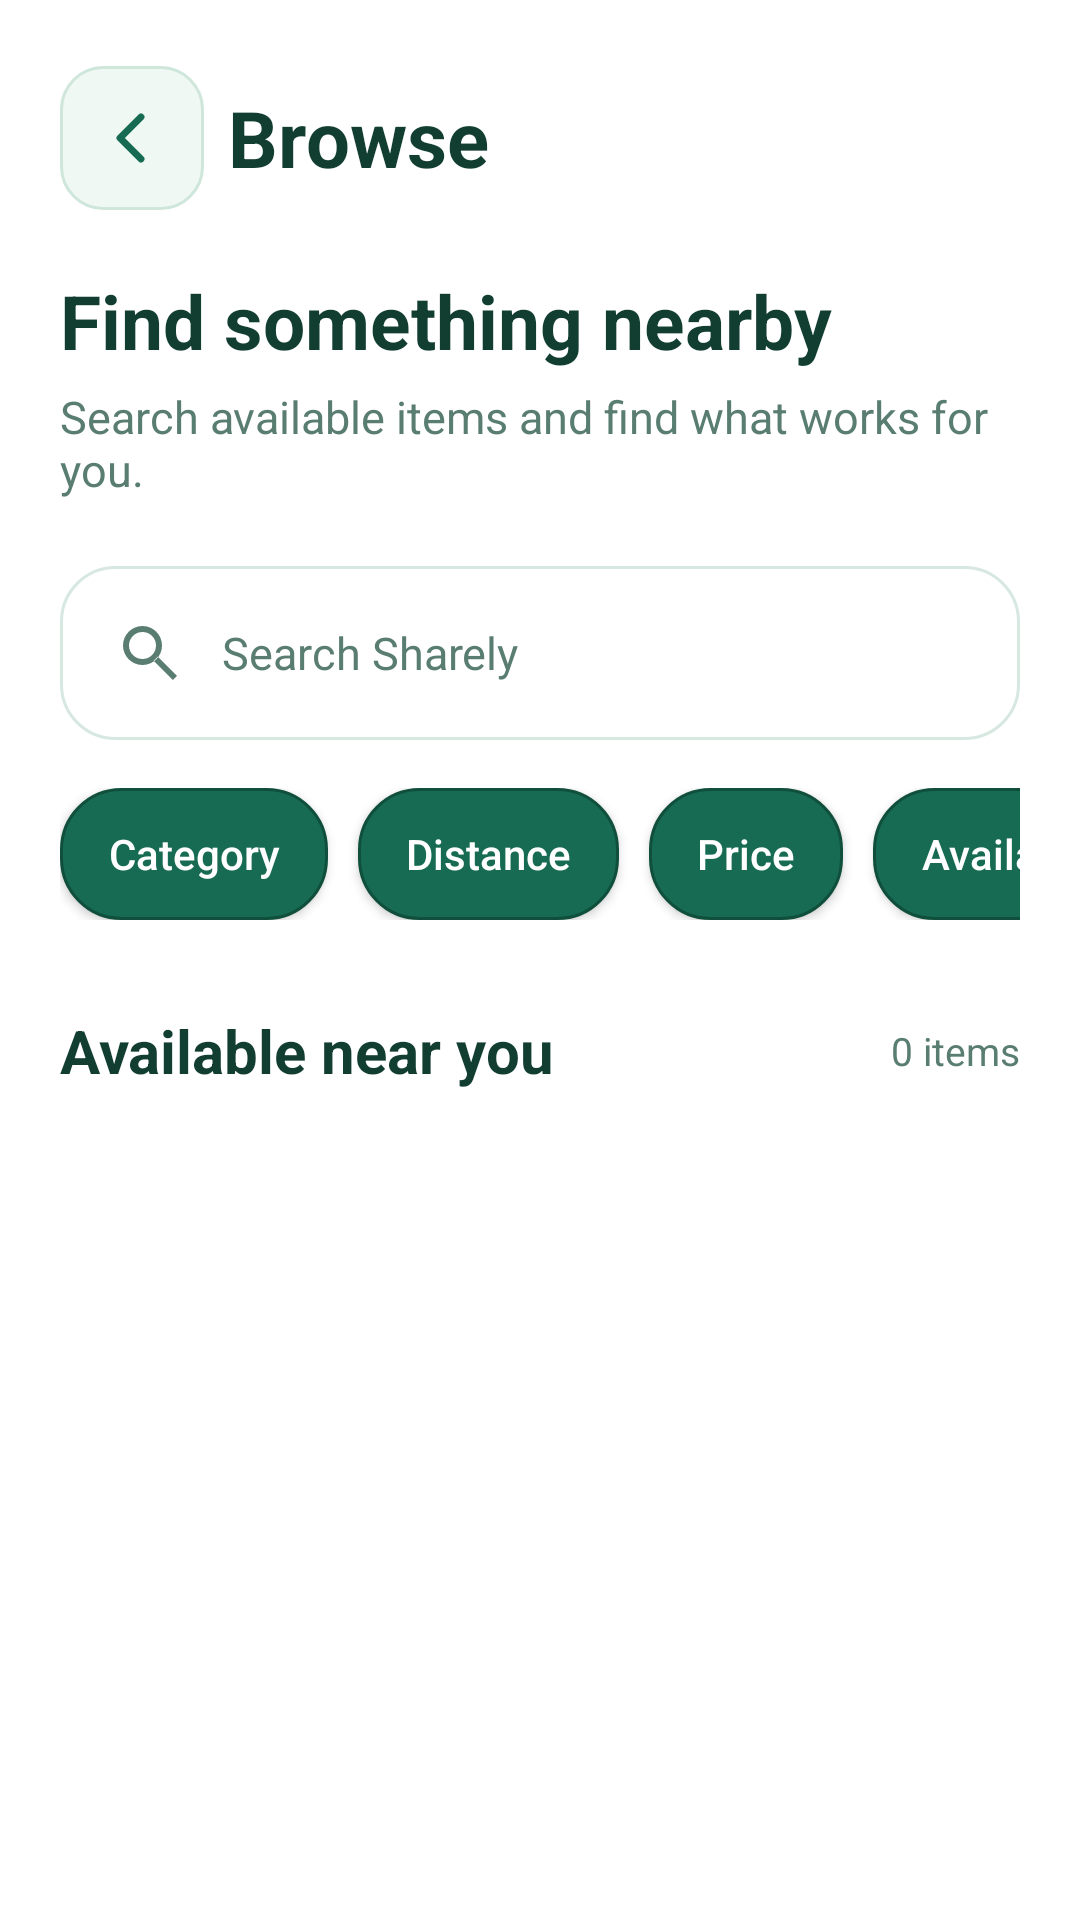

Android layout source for this screen:
<!-- AndroidManifest.xml: application theme Theme.Sharely -->
<!-- res/layout/activity_browse.xml -->
<?xml version="1.0" encoding="utf-8"?>
<ScrollView xmlns:android="http://schemas.android.com/apk/res/android"
    android:id="@+id/browseMain"
    android:layout_width="match_parent"
    android:layout_height="match_parent"
    android:background="@color/sharely_background"
    android:fillViewport="true">

    <LinearLayout
        android:layout_width="match_parent"
        android:layout_height="wrap_content"
        android:orientation="vertical"
        android:paddingLeft="20dp"
        android:paddingTop="20dp"
        android:paddingRight="20dp"
        android:paddingBottom="36dp">


        

        <LinearLayout
            android:layout_width="match_parent"
            android:layout_height="52dp"
            android:gravity="center_vertical"
            android:orientation="horizontal">

            <ImageButton
                android:id="@+id/buttonBack"
                android:layout_width="48dp"
                android:layout_height="48dp"
                android:background="@drawable/bg_sharely_back"
                android:backgroundTint="@null"
                android:src="@drawable/ic_sharely_back"
                android:scaleType="centerInside"
                android:padding="12dp"
                android:contentDescription="Back"
                android:clickable="true"
                android:focusable="true" />

            <TextView
                android:layout_width="0dp"
                android:layout_height="wrap_content"
                android:layout_marginStart="8dp"
                android:layout_weight="1"
                android:text="Browse"
                android:textColor="@color/sharely_text_primary"
                android:textSize="26sp"
                android:textStyle="bold" />

        </LinearLayout>


        

        <TextView
            android:layout_width="match_parent"
            android:layout_height="wrap_content"
            android:layout_marginTop="18dp"
            android:text="Find something nearby"
            android:textColor="@color/sharely_text_primary"
            android:textSize="25sp"
            android:textStyle="bold" />

        <TextView
            android:layout_width="match_parent"
            android:layout_height="wrap_content"
            android:layout_marginTop="5dp"
            android:text="Search available items and find what works for you."
            android:textColor="@color/sharely_text_secondary"
            android:textSize="15sp" />


        

        <EditText
            android:id="@+id/editSearch"
            android:layout_width="match_parent"
            android:layout_height="58dp"
            android:layout_marginTop="22dp"
            android:background="@drawable/search_field"
            android:drawableStart="@drawable/ic_search"
            android:drawablePadding="12dp"
            android:hint="Search Sharely"
            android:inputType="text"
            android:paddingLeft="18dp"
            android:paddingRight="18dp"
            android:singleLine="true"
            android:textColor="@color/sharely_text_primary"
            android:textColorHint="@color/sharely_text_secondary"
            android:textSize="15sp" />


        

        <HorizontalScrollView
            android:layout_width="match_parent"
            android:layout_height="wrap_content"
            android:layout_marginTop="16dp"
            android:scrollbars="none">

            <LinearLayout
                android:layout_width="wrap_content"
                android:layout_height="wrap_content"
                android:orientation="horizontal">

                <Button
                    android:id="@+id/buttonCategory"
                    android:layout_width="wrap_content"
                    android:layout_height="44dp"
                    android:background="@drawable/filter_chip"
                    android:backgroundTint="@null"
                    android:minWidth="0dp"
                    android:minHeight="0dp"
                    android:paddingLeft="16dp"
                    android:paddingRight="16dp"
                    android:text="Category"
                    android:textAllCaps="false"
                    android:textColor="@color/white"
                    android:textSize="14sp" />

                <Button
                    android:id="@+id/buttonFilter"
                    android:layout_width="wrap_content"
                    android:layout_height="44dp"
                    android:layout_marginStart="10dp"
                    android:background="@drawable/filter_chip"
                    android:backgroundTint="@null"
                    android:minWidth="0dp"
                    android:minHeight="0dp"
                    android:paddingLeft="16dp"
                    android:paddingRight="16dp"
                    android:text="Distance"
                    android:textAllCaps="false"
                    android:textColor="@color/white"
                    android:textSize="14sp" />

                <Button
                    android:id="@+id/buttonPrice"
                    android:layout_width="wrap_content"
                    android:layout_height="44dp"
                    android:layout_marginStart="10dp"
                    android:background="@drawable/filter_chip"
                    android:backgroundTint="@null"
                    android:minWidth="0dp"
                    android:minHeight="0dp"
                    android:paddingLeft="16dp"
                    android:paddingRight="16dp"
                    android:text="Price"
                    android:textAllCaps="false"
                    android:textColor="@color/white"
                    android:textSize="14sp" />

                <Button
                    android:id="@+id/buttonAvailability"
                    android:layout_width="wrap_content"
                    android:layout_height="44dp"
                    android:layout_marginStart="10dp"
                    android:background="@drawable/filter_chip"
                    android:backgroundTint="@null"
                    android:minWidth="0dp"
                    android:minHeight="0dp"
                    android:paddingLeft="16dp"
                    android:paddingRight="16dp"
                    android:text="Availability"
                    android:textAllCaps="false"
                    android:textColor="@color/white"
                    android:textSize="14sp" />

            </LinearLayout>

        </HorizontalScrollView>


        

        <LinearLayout
            android:layout_width="match_parent"
            android:layout_height="wrap_content"
            android:layout_marginTop="30dp"
            android:gravity="center_vertical"
            android:orientation="horizontal">

            <TextView
                android:layout_width="0dp"
                android:layout_height="wrap_content"
                android:layout_weight="1"
                android:text="Available near you"
                android:textColor="@color/sharely_text_primary"
                android:textSize="20sp"
                android:textStyle="bold" />

            <TextView
                android:id="@+id/textItemCount"
                android:layout_width="wrap_content"
                android:layout_height="wrap_content"
                android:text="0 items"
                android:textColor="@color/sharely_text_secondary"
                android:textSize="13sp" />
        </LinearLayout>

        

        <LinearLayout
            android:id="@+id/itemsContainer"
            android:layout_width="match_parent"
            android:layout_height="wrap_content"
            android:orientation="vertical" />


    </LinearLayout>

</ScrollView>
<!-- resources referenced by this layout -->
<resources>
  <color name="sharely_background">#FFFFFF</color>
  <color name="sharely_text_primary">#123D31</color>
  <color name="sharely_text_secondary">#5A7D72</color>
  <color name="white">#FFFFFFFF</color>
  <!-- drawable bg_sharely_back (drawable) -->
  <?xml version="1.0" encoding="utf-8"?>
  <ripple xmlns:android="http://schemas.android.com/apk/res/android"
      android:color="#D6EDE2">
      <item>
          <shape android:shape="rectangle">
              <solid android:color="#F0F8F4" />
              <corners android:radius="14dp" />
              <stroke android:width="1dp" android:color="#CFE6DA" />
          </shape>
      </item>
  </ripple>
  <!-- drawable filter_chip (drawable) -->
  <?xml version="1.0" encoding="utf-8"?>
  <shape xmlns:android="http://schemas.android.com/apk/res/android"
      android:shape="rectangle">
  
      <solid android:color="@color/sharely_primary" />
  
      <corners android:radius="20dp" />
  
      <stroke
          android:width="1dp"
          android:color="@color/sharely_primary_dark" />
  
  </shape>
  <!-- drawable ic_search (drawable) -->
  <vector xmlns:android="http://schemas.android.com/apk/res/android"
      android:width="24dp"
      android:height="24dp"
      android:viewportWidth="24"
      android:viewportHeight="24">
  
      <path
          android:fillColor="@color/sharely_text_secondary"
          android:pathData="M9.5,3A6.5,6.5 0,1 0,9.5 16A6.5,6.5 0,0 0,9.5 3M9.5,5A4.5,4.5 0,1 1,9.5 14A4.5,4.5 0,0 1,9.5 5M14.6,13.2L21,19.6L19.6,21L13.2,14.6Z" />
  
  </vector>
  <!-- drawable ic_sharely_back (drawable) -->
  <?xml version="1.0" encoding="utf-8"?>
  <vector xmlns:android="http://schemas.android.com/apk/res/android"
      android:width="24dp"
      android:height="24dp"
      android:viewportWidth="24"
      android:viewportHeight="24">
      <path
          android:fillColor="@android:color/transparent"
          android:strokeColor="#176B52"
          android:strokeWidth="2.3"
          android:strokeLineCap="round"
          android:strokeLineJoin="round"
          android:pathData="M15,5 L8,12 L15,19" />
  </vector>
  <!-- drawable search_field (drawable) -->
  <?xml version="1.0" encoding="utf-8"?>
  <selector xmlns:android="http://schemas.android.com/apk/res/android">
      <item android:state_focused="true">
          <shape android:shape="rectangle">
              <solid android:color="@color/sharely_surface" />
              <corners android:radius="18dp" />
              <stroke android:width="2dp" android:color="@color/sharely_primary" />
          </shape>
      </item>
      <item>
          <shape android:shape="rectangle">
              <solid android:color="@color/sharely_surface" />
              <corners android:radius="18dp" />
              <stroke android:width="1dp" android:color="@color/sharely_border" />
          </shape>
      </item>
  </selector>
  <style name="Theme.Sharely" parent="Base.Theme.Sharely" />
  <color name="sharely_primary">#176B52</color>
  <color name="sharely_primary_dark">#0F4F3C</color>
  <color name="sharely_surface">#FFFFFF</color>
  <color name="sharely_border">#D7E8E1</color>
  <style name="Base.Theme.Sharely" parent="Theme.Material3.DayNight.NoActionBar">
          
          
      </style>
</resources>
